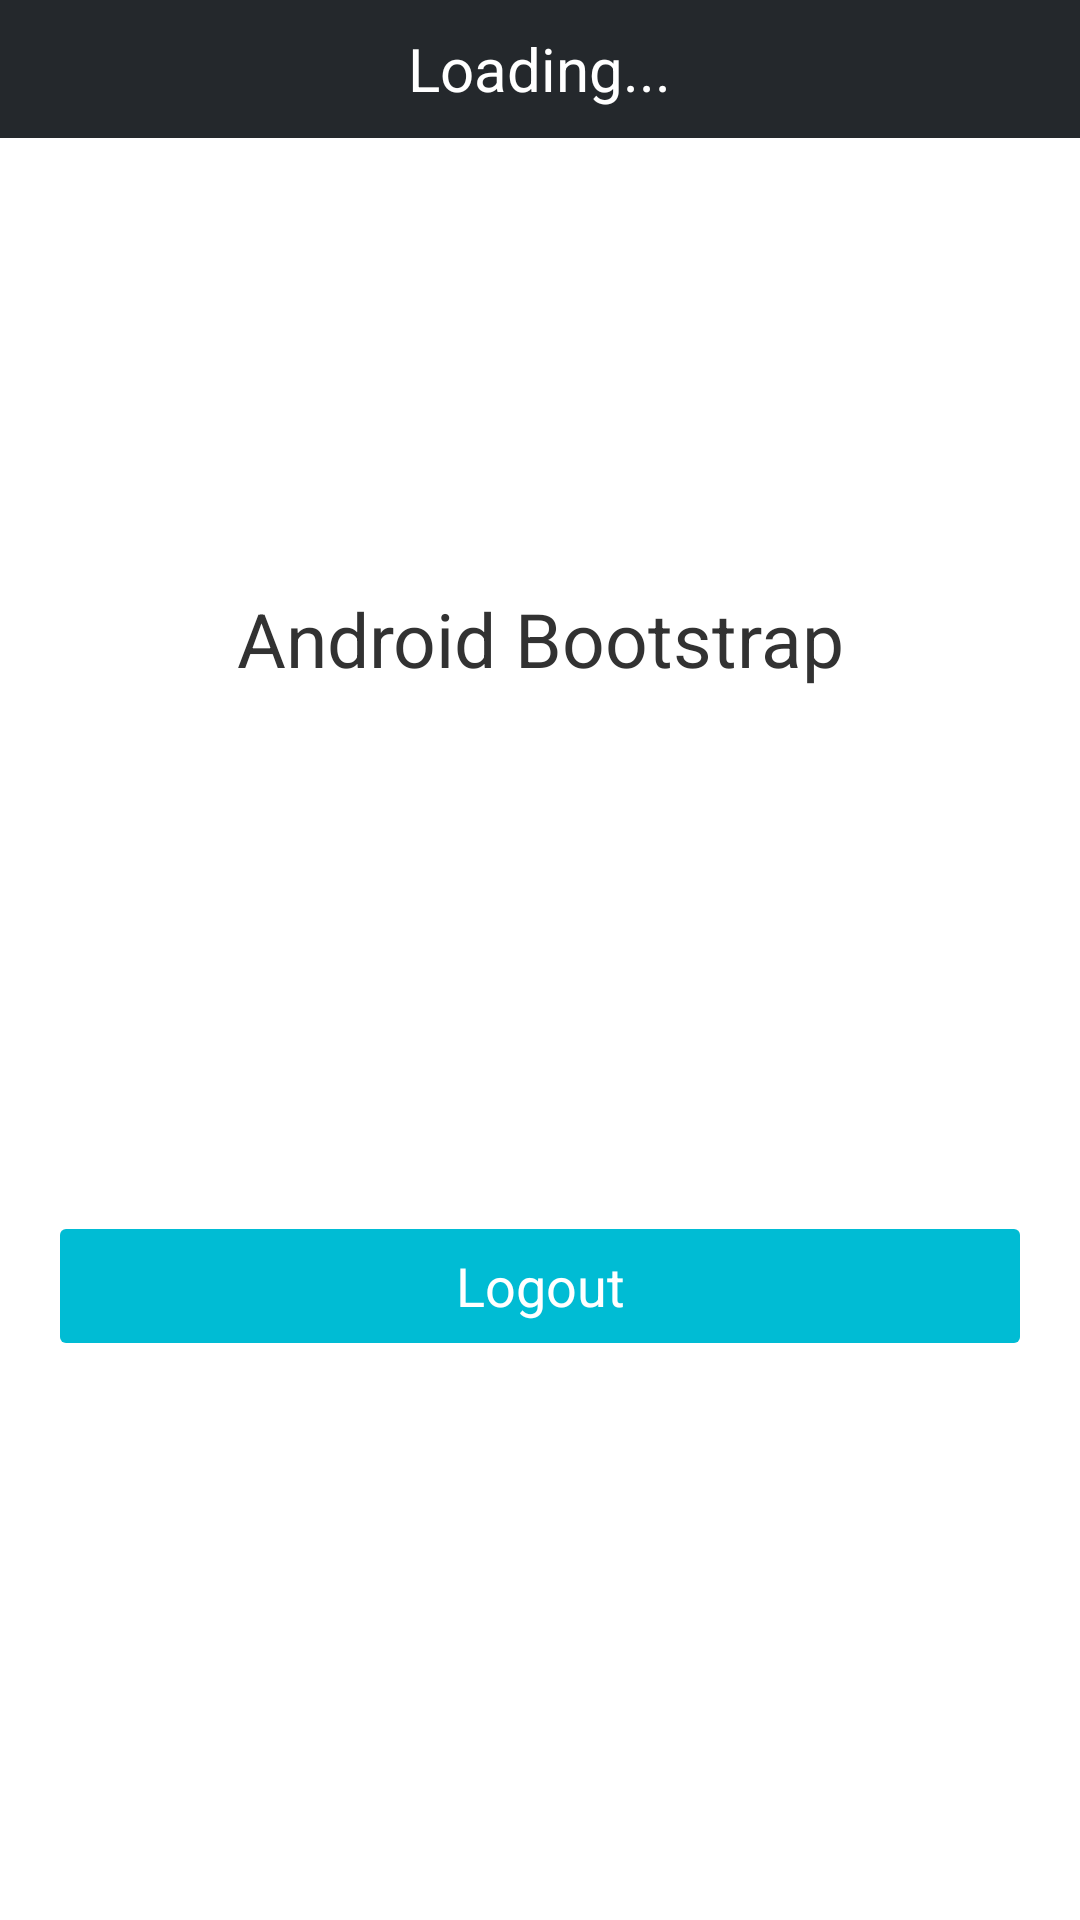

This screen was rendered from an Android layout file. Write that file and the resources it references.
<!-- AndroidManifest.xml: application theme android:Theme.Light.NoTitleBar -->
<!-- res/layout/personal_fragment.xml -->
<?xml version="1.0" encoding="utf-8"?>
<LinearLayout xmlns:android="http://schemas.android.com/apk/res/android"
    android:layout_width="match_parent"
    android:layout_height="match_parent"
    android:orientation="vertical">
    <include layout="@layout/title" />

    <LinearLayout
        android:layout_width="match_parent"
        android:layout_height="wrap_content"
        android:layout_marginTop="150dp"
        android:orientation="horizontal">

        <TextView
            android:layout_width="match_parent"
            android:layout_height="wrap_content"
            android:gravity="center"
            android:textSize="25dp"
            android:text="@string/title" />

    </LinearLayout>

    <LinearLayout
        android:layout_width="match_parent"
        android:layout_height="wrap_content"
        android:layout_marginTop="180dp"
        android:orientation="horizontal"
        android:paddingLeft="20dp"
        android:paddingRight="20dp">

        <Button
            android:id="@+id/logout_button"
            android:layout_width="match_parent"
            android:layout_height="38dp"
            android:background="@drawable/round_corner_bg"
            android:gravity="center_vertical|center"
            android:text="@string/logout"
            android:textColor="@color/white"
            android:textSize="18dp" />
    </LinearLayout>

</LinearLayout>
<!-- res/layout/title.xml (included above) -->
<RelativeLayout xmlns:android="http://schemas.android.com/apk/res/android"
    android:layout_width="fill_parent"
    android:layout_height="46dp"
    android:background="#24282C">

    <Button
        android:id="@+id/title_button_left"
        android:layout_width="wrap_content"
        android:layout_height="wrap_content"
        android:layout_alignParentLeft="true"
        android:background="#00000000"
        android:gravity="center_vertical|left"
        android:paddingLeft="10dp"
        android:text="left"
        android:textColor="#0074ea"
        android:visibility="gone" />

    <TextView
        android:id="@+id/title_text"
        android:layout_width="wrap_content"
        android:layout_height="wrap_content"
        android:layout_centerInParent="true"
        android:text="@string/title_placeholder"
        android:textColor="@android:color/white"
        android:textSize="20sp" />

    <Button
        android:id="@+id/title_button_right"
        android:layout_width="wrap_content"
        android:layout_height="wrap_content"
        android:layout_alignParentRight="true"
        android:background="#00000000"
        android:gravity="center_vertical|right"
        android:paddingRight="10dp"
        android:text="right"
        android:textColor="#0074ea"
        android:visibility="gone" />
</RelativeLayout>
<!-- resources referenced by this layout -->
<resources>
  <color name="white">#ffffff</color>
  <!-- drawable round_corner_bg (drawable) -->
  <?xml version="1.0" encoding="UTF-8"?>
  <shape xmlns:android="http://schemas.android.com/apk/res/android"
      android:shape="rectangle">
      <solid android:color="@color/mainblue" />
      <corners android:radius="2dip" />
  </shape>
  <string name="logout">Logout</string>
  <string name="title">Android Bootstrap</string>
  <string name="title_placeholder">Loading...</string>
  <color name="mainblue">#00bcd4</color>
</resources>
